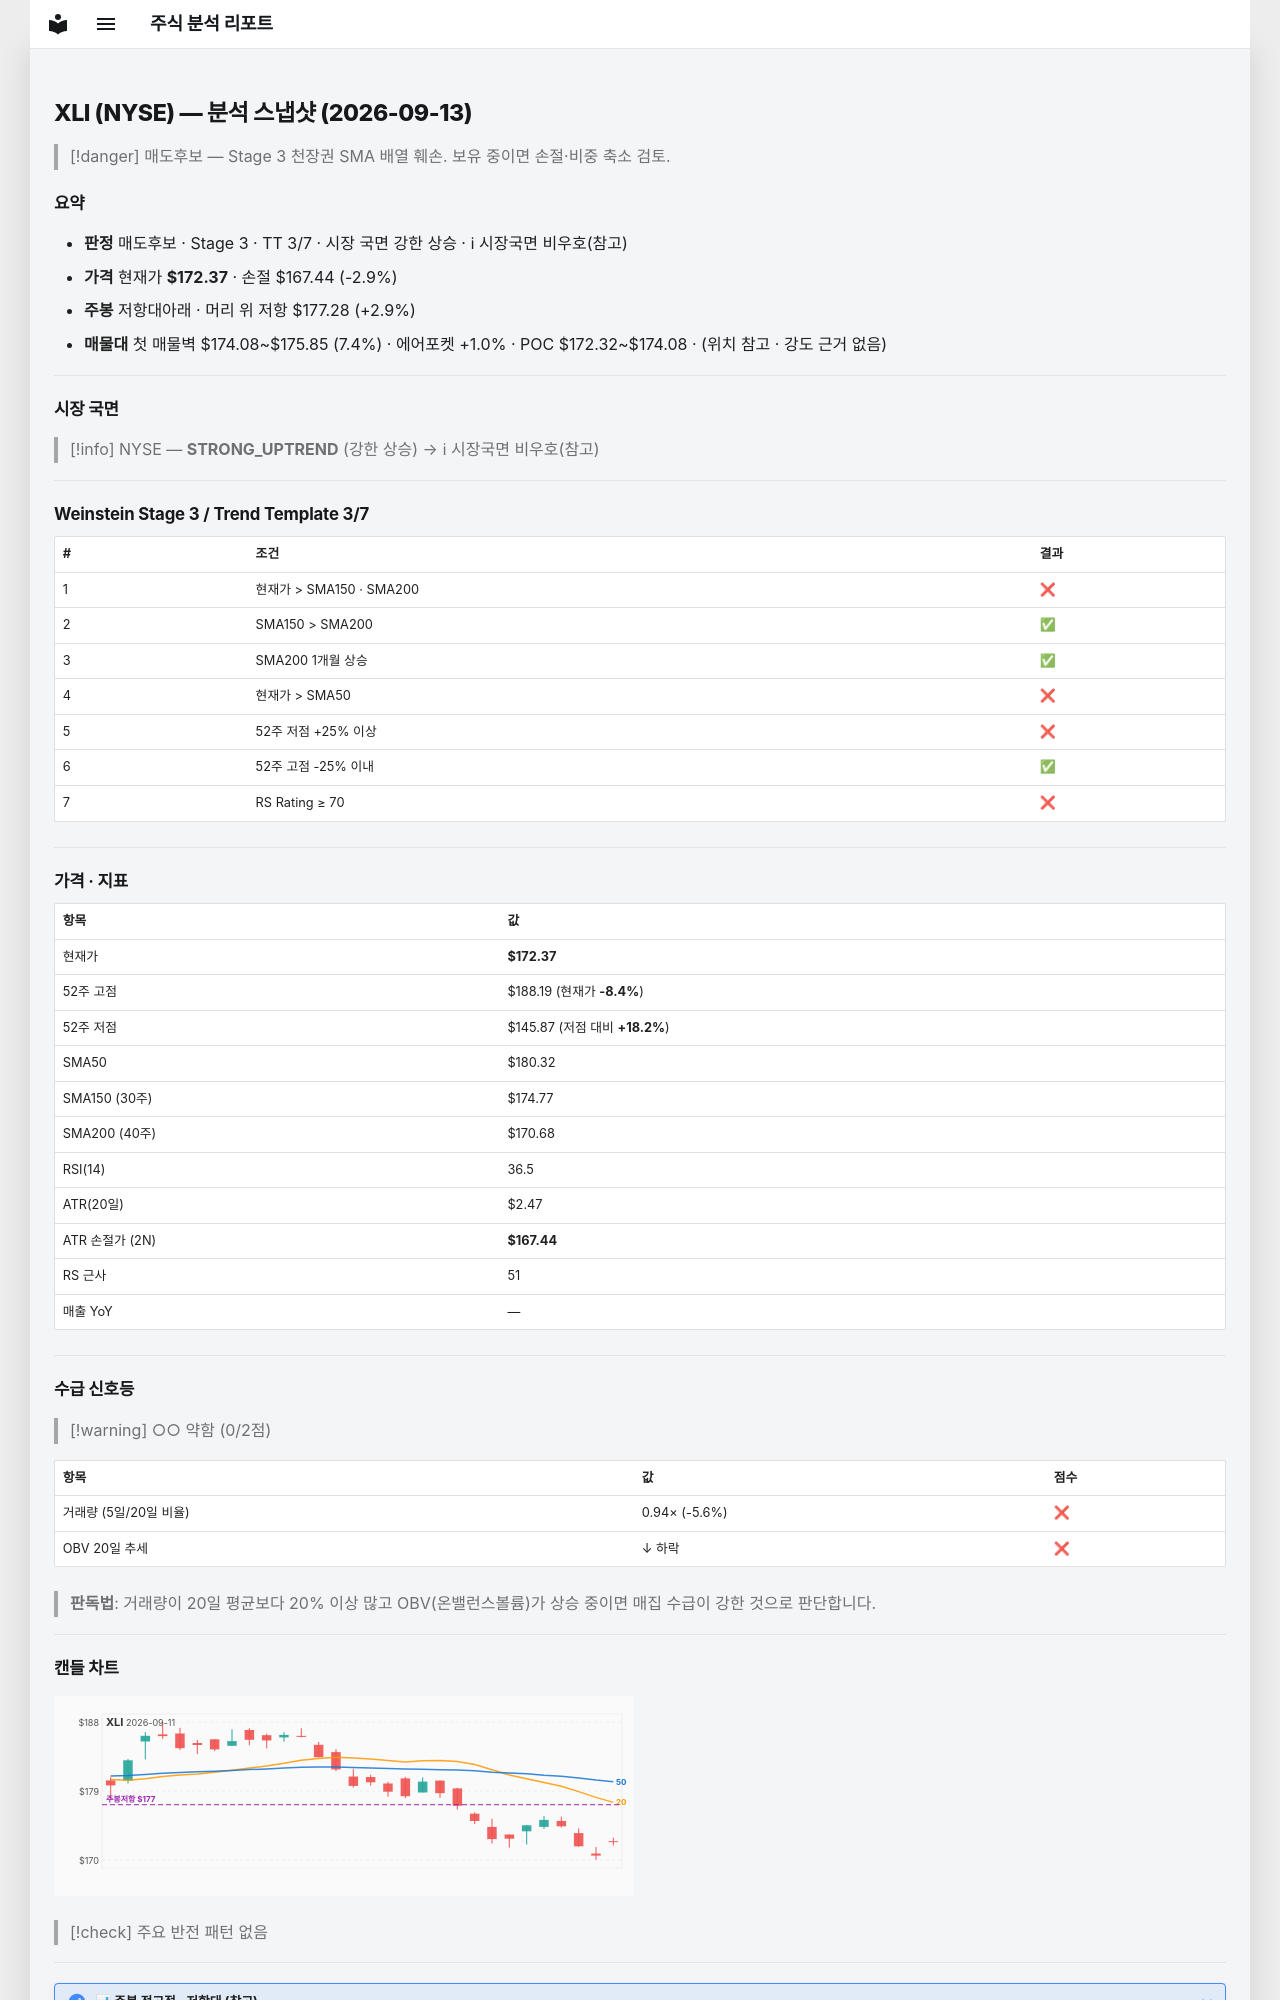

repository: soloandco/stock-reports · page: snapshots/XLI-2026-09-13/index.html · generator: mkdocs

---
type: analysis-snapshot
title: XLI 분석 스냅샷
ticker: XLI
market: NYSE
created: 2026-09-13
updated: 2026-09-13
bar-date: 2026-09-11
verdict: 매도후보
real-rr: 1.00
sma50-gap-pct: -4.4
weekly-position: 저항대아래
weekly-overhead-price: 177.28
weekly-overhead-pct: 2.9
stage: 3
trend-template-score: 3
tt-max: 7
price: 172.3699951171875
stop-price: 167.43613308912663
market-regime: STRONG_UPTREND
supply-demand-score: 0/2
supply-demand-label: 약함
status: tracking
tags:
  - stock-agent
  - watchlist
  - XLI
  - analysis
related:
  - "[[analysis-template]]"
---

# XLI (NYSE) — 분석 스냅샷 (2026-09-13)

> [!danger] 매도후보 — Stage 3 천장권
> SMA 배열 훼손. 보유 중이면 손절·비중 축소 검토.

## 요약

- **판정** 매도후보 · Stage 3 · TT 3/7 · 시장 국면 강한 상승 · ℹ 시장국면 비우호(참고)
- **가격** 현재가 **$172.37** · 손절 $167.44 (-2.9%)
- **주봉** 저항대아래 · 머리 위 저항 $177.28 (+2.9%)
- **매물대** 첫 매물벽 $174.08~$175.85 (7.4%) · 에어포켓 +1.0% · POC $172.32~$174.08 · (위치 참고 · 강도 근거 없음)

---

## 시장 국면

> [!info] NYSE — **STRONG_UPTREND** (강한 상승) → ℹ 시장국면 비우호(참고)

---

## Weinstein Stage 3 / Trend Template 3/7

| # | 조건 | 결과 |
|---|------|------|
| 1 | 현재가 > SMA150 · SMA200 | ❌ |
| 2 | SMA150 > SMA200 | ✅ |
| 3 | SMA200 1개월 상승 | ✅ |
| 4 | 현재가 > SMA50 | ❌ |
| 5 | 52주 저점 +25% 이상 | ❌ |
| 6 | 52주 고점 -25% 이내 | ✅ |
| 7 | RS Rating ≥ 70 | ❌ |

---

## 가격 · 지표

| 항목 | 값 |
|------|---|
| 현재가 | **$172.37** |
| 52주 고점 | $188.19 (현재가 **-8.4%**) |
| 52주 저점 | $145.87 (저점 대비 **+18.2%**) |
| SMA50 | $180.32 |
| SMA150 (30주) | $174.77 |
| SMA200 (40주) | $170.68 |
| RSI(14) | 36.5 |
| ATR(20일) | $2.47 |
| ATR 손절가 (2N) | **$167.44** |
| RS 근사 | 51 |
| 매출 YoY | — |

---
## 수급 신호등

> [!warning] ○○ 약함 (0/2점)

| 항목 | 값 | 점수 |
|------|------|------|
| 거래량 (5일/20일 비율) | 0.94× (-5.6%) | ❌ |
| OBV 20일 추세 | ↓ 하락 | ❌ |

> **판독법**: 거래량이 20일 평균보다 20% 이상 많고 OBV(온밸런스볼륨)가 상승 중이면 매집 수급이 강한 것으로 판단합니다.

---
